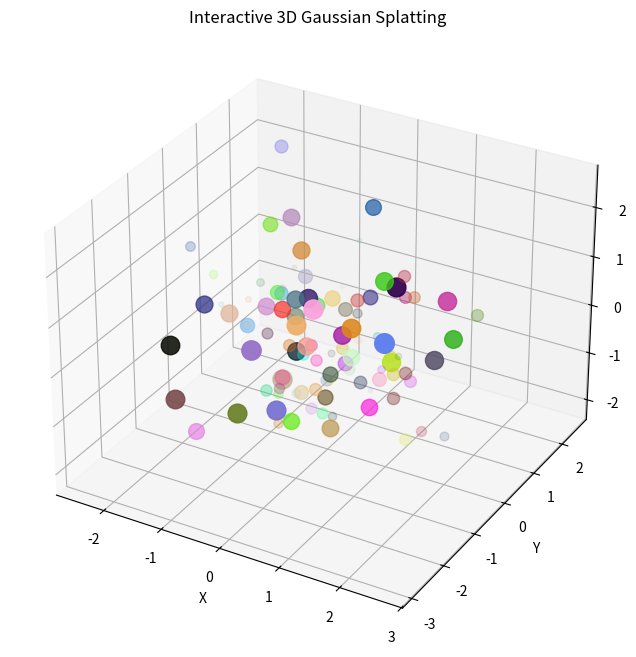

Reproduce this figure in Python.
import numpy as np
import matplotlib.pyplot as plt
from mpl_toolkits.mplot3d import Axes3D
import time

# # Step 1: Generate random 3D points
# num_points = 100
# points_3d = np.random.randn(num_points, 3)  # Random points (x, y, z)
# colors = np.random.rand(num_points, 3)     # Random RGB colors
# weights = np.random.rand(num_points)       # Random weights (0 to 1)

# # Step 2: Create a 3D scatter plot
# fig = plt.figure(figsize=(10, 8))
# ax = fig.add_subplot(111, projection='3d')

# # Scatter plot with colors and transparency based on weights
# for i in range(num_points):
#     ax.scatter(
#         points_3d[i, 0], points_3d[i, 1], points_3d[i, 2], 
#         color=colors[i], 
#         s=weights[i] * 200,  # Scale size based on weights
#         alpha=weights[i]     # Transparency based on weights
#     )

# # Step 3: Set plot labels and limits
# ax.set_xlabel("X")
# ax.set_ylabel("Y")
# ax.set_zlabel("Z")
# ax.set_title("3D Gaussian Splatting Visualization")

# plt.show()

# __________________________________________________________________________


# Step 1: Generate random 3D points
# num_points = 100
# points_3d = np.random.randn(num_points, 3)  # Random points (x, y, z)
# colors = np.random.rand(num_points, 3)     # Random RGB colors
# weights = np.random.rand(num_points)       # Random weights (0 to 1)

# def gaussian_3d(x, y, z, mean, sigma):
#     """3D Gaussian function."""
#     return np.exp(-((x - mean[0])**2 + (y - mean[1])**2 + (z - mean[2])**2) / (2 * sigma**2))

# # Step 1: Create a grid of points in 3D space
# grid_size = 50
# x = np.linspace(-2, 2, grid_size)
# y = np.linspace(-2, 2, grid_size)
# z = np.linspace(-2, 2, grid_size)
# X, Y, Z = np.meshgrid(x, y, z)

# # Step 2: Compute Gaussian values
# sigma = 0.5  # Gaussian spread
# gaussian_splats = np.zeros(X.shape)

# for point in points_3d:
#     gaussian_splats += gaussian_3d(X, Y, Z, mean=point, sigma=sigma)

# # Step 3: Visualize 3D Gaussian blobs
# fig = plt.figure(figsize=(10, 8))
# ax = fig.add_subplot(111, projection='3d')

# # Use scatter for better clarity; contour plots can also be used for a grid-based view
# ax.scatter(
#     X.flatten(), Y.flatten(), Z.flatten(), 
#     c=gaussian_splats.flatten(), 
#     cmap='viridis', 
#     alpha=0.5
# )

# ax.set_xlabel("X")
# ax.set_ylabel("Y")
# ax.set_zlabel("Z")
# ax.set_title("3D Gaussian Splatting (Splat Accumulation)")

# plt.show()

# ____________________________________________________________________________________


# Step 1: Generate random 3D points
num_points = 100
points_3d = np.random.randn(num_points, 3)  # Random points (x, y, z)
colors = np.random.rand(num_points, 3)     # Random RGB colors
weights = np.random.rand(num_points)       # Random weights (0 to 1)

# Enable interactive mode
fig = plt.figure(figsize=(10, 8))
ax = fig.add_subplot(111, projection='3d')

# Scatter plot for Gaussian points
for i in range(num_points):
    ax.scatter(
        points_3d[i, 0], points_3d[i, 1], points_3d[i, 2], 
        color=colors[i], 
        s=weights[i] * 200, 
        alpha=weights[i]
    )

ax.set_xlabel("X")
ax.set_ylabel("Y")
ax.set_zlabel("Z")
ax.set_title("Interactive 3D Gaussian Splatting")

# Enable interactive features
plt.ion()
plt.show()
# time.sleep(1000.0)